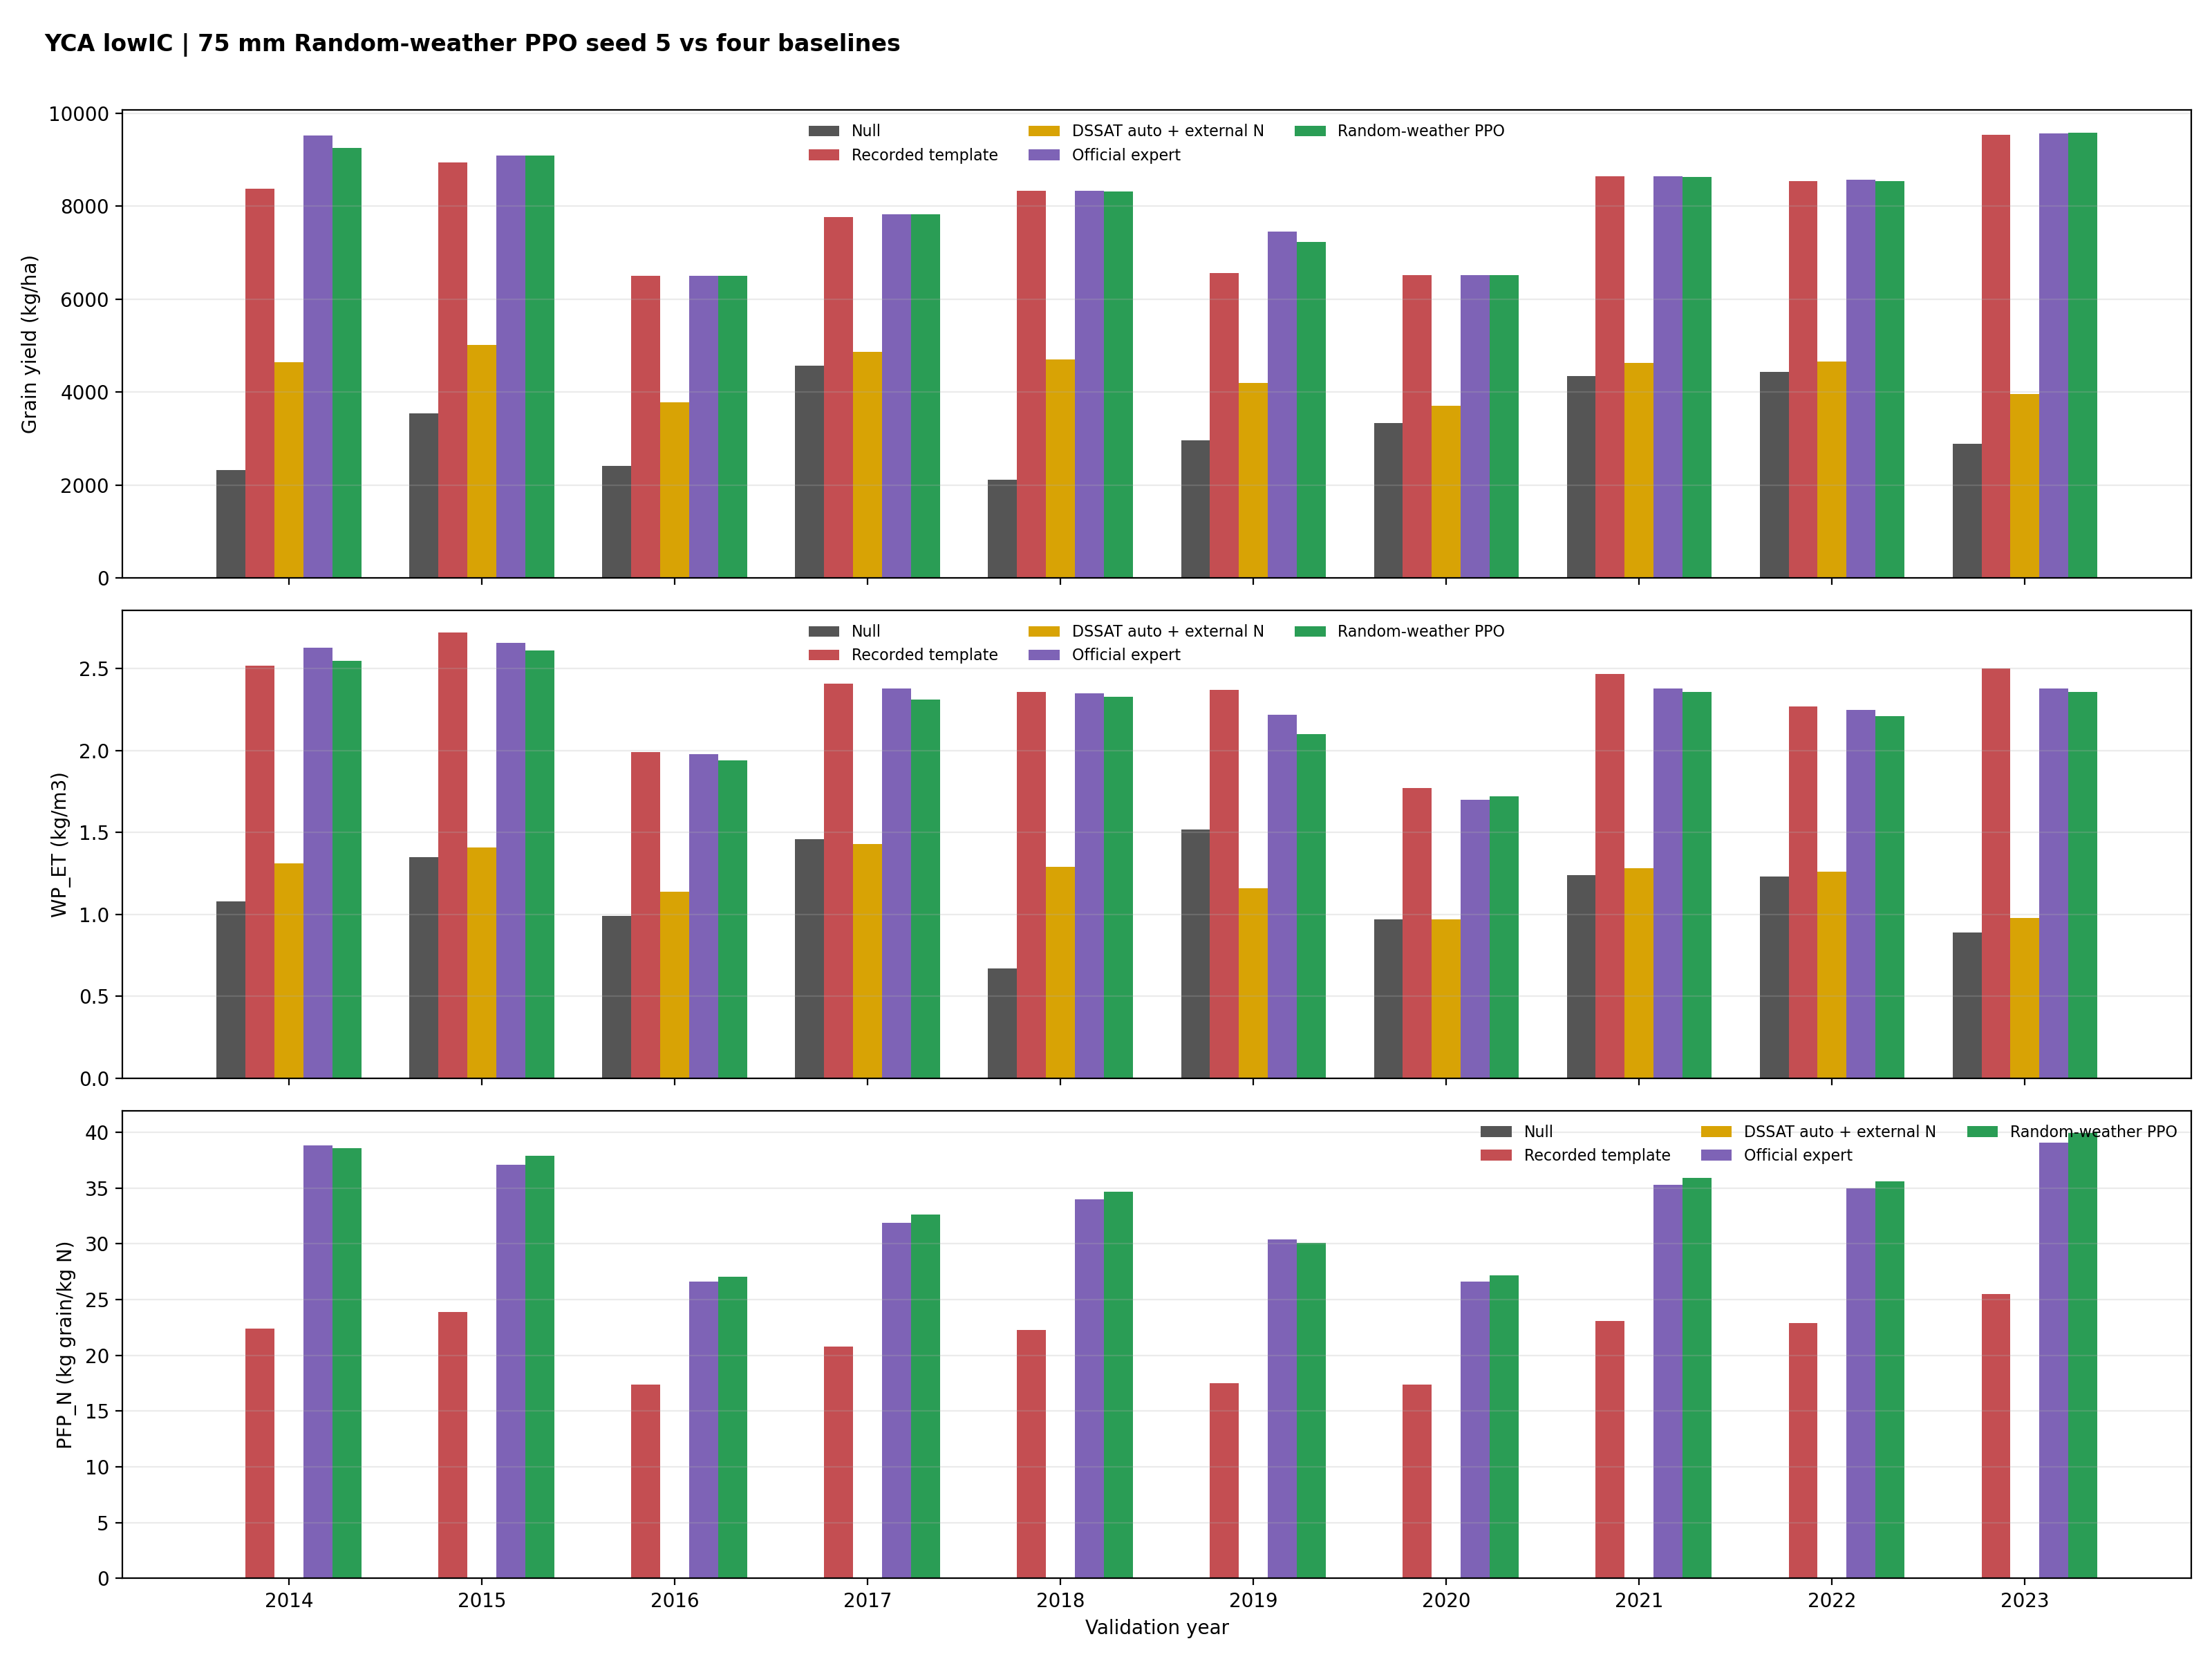

The data file committed next to this chart (first rows):
seed, year, scenario, yield, wp_et, pfp_n, irrigation, nitrogen, common_reward, canonical_reward, episode_return, episode_days, irrigation_event_count, nitrogen_event_count, management_event_count
5, 2014, null, 2317, 1.08, , 0.0, 0.0, 366.1, , , , , , 
5, 2014, recorded_farmer_template, 8378, 2.52, 22.4, 120.0, 374.0, 600.8, , , , , , 
5, 2014, dssat_auto_external_n, 4644, 1.31, , 202.0, 0.0, 511.6, , , , , , 
5, 2014, official_extension_expert, 9518, 2.63, 38.8, 229.0, 245.0, 865.1, , , , , , 
5, 2014, random_weather_ppo, 9253, 2.55, 38.55, 165.0, 240.0, 901.3, 0.9296, 0.9296, 107.0, 4.0, 5.0, 5.0
5, 2015, null, 3542, 1.35, , 0.0, 0.0, 559.6, , , , , , 
5, 2015, recorded_farmer_template, 8942, 2.72, 23.9, 120.0, 374.0, 689.9, , , , , , 
5, 2015, dssat_auto_external_n, 5020, 1.41, , 196.0, 0.0, 577.6, , , , , , 
5, 2015, official_extension_expert, 9089, 2.66, 37.1, 229.0, 245.0, 797.3, , , , , , 
5, 2015, random_weather_ppo, 9089, 2.61, 37.87, 165.0, 240.0, 875.3, 0.9441, 0.9441, 108.0, 4.0, 5.0, 5.0
5, 2016, null, 2405, 0.99, , 0.0, 0.0, 380, , , , , , 
5, 2016, recorded_farmer_template, 6508, 1.99, 17.4, 120.0, 374.0, 305.3, , , , , , 
5, 2016, dssat_auto_external_n, 3780, 1.14, , 175.0, 0.0, 405.1, , , , , , 
5, 2016, official_extension_expert, 6507, 1.98, 26.6, 199.0, 245.0, 422.3, , , , , , 
5, 2016, random_weather_ppo, 6497, 1.94, 27.07, 165.0, 240.0, 465.8, 0.5341, 0.5341, 99.0, 4.0, 5.0, 5.0
5, 2017, null, 4574, 1.46, , 0.0, 0.0, 722.7, , , , , , 
5, 2017, recorded_farmer_template, 7767, 2.41, 20.8, 120.0, 374.0, 504.3, , , , , , 
5, 2017, dssat_auto_external_n, 4867, 1.43, , 110.0, 0.0, 647.7, , , , , , 
5, 2017, official_extension_expert, 7820, 2.38, 31.9, 199.0, 245.0, 629.8, , , , , , 
5, 2017, random_weather_ppo, 7827, 2.31, 32.61, 165.0, 240.0, 676, 0.7449, 0.7449, 101.0, 4.0, 5.0, 5.0
5, 2018, null, 2109, 0.67, , 0.0, 0.0, 333.2, , , , , , 
5, 2018, recorded_farmer_template, 8328, 2.36, 22.3, 120.0, 374.0, 592.9, , , , , , 
5, 2018, dssat_auto_external_n, 4709, 1.29, , 156.0, 0.0, 572.9, , , , , , 
5, 2018, official_extension_expert, 8327, 2.35, 34.0, 199.0, 245.0, 709.9, , , , , , 
5, 2018, random_weather_ppo, 8323, 2.33, 34.68, 165.0, 240.0, 754.4, 0.8222, 0.8222, 93.0, 4.0, 5.0, 5.0
5, 2019, null, 2967, 1.52, , 0.0, 0.0, 468.8, , , , , , 
5, 2019, recorded_farmer_template, 6558, 2.37, 17.5, 120.0, 374.0, 313.2, , , , , , 
5, 2019, dssat_auto_external_n, 4192, 1.16, , 242.0, 0.0, 395.7, , , , , , 
5, 2019, official_extension_expert, 7454, 2.22, 30.4, 199.0, 245.0, 572, , , , , , 
5, 2019, random_weather_ppo, 7225, 2.1, 30.1, 165.0, 240.0, 580.8, 0.451, 0.451, 101.0, 4.0, 5.0, 5.0
5, 2020, null, 3336, 0.97, , 0.0, 0.0, 527.1, , , , , , 
5, 2020, recorded_farmer_template, 6518, 1.77, 17.4, 120.0, 374.0, 306.9, , , , , , 
5, 2020, dssat_auto_external_n, 3704, 0.97, , 110.0, 0.0, 464.2, , , , , , 
5, 2020, official_extension_expert, 6518, 1.7, 26.6, 229.0, 245.0, 391.1, , , , , , 
5, 2020, random_weather_ppo, 6517, 1.72, 27.15, 165.0, 240.0, 468.9, 0.5378, 0.5378, 104.0, 4.0, 5.0, 5.0
5, 2021, null, 4341, 1.24, , 0.0, 0.0, 685.9, , , , , , 
5, 2021, recorded_farmer_template, 8644, 2.47, 23.1, 120.0, 374.0, 642.8, , , , , , 
5, 2021, dssat_auto_external_n, 4626, 1.28, , 58.0, 0.0, 667.3, , , , , , 
5, 2021, official_extension_expert, 8641, 2.38, 35.3, 229.0, 245.0, 726.5, , , , , , 
5, 2021, random_weather_ppo, 8626, 2.36, 35.94, 165.0, 240.0, 802.1, 0.8698, 0.8698, 104.0, 4.0, 5.0, 5.0
5, 2022, null, 4433, 1.23, , 0.0, 0.0, 700.4, , , , , , 
5, 2022, recorded_farmer_template, 8547, 2.27, 22.9, 120.0, 374.0, 627.5, , , , , , 
5, 2022, dssat_auto_external_n, 4665, 1.26, , 59.0, 0.0, 672.3, , , , , , 
5, 2022, official_extension_expert, 8564, 2.25, 35.0, 199.0, 245.0, 747.3, , , , , , 
5, 2022, random_weather_ppo, 8543, 2.21, 35.6, 165.0, 240.0, 789.1, 0.8566, 0.8566, 102.0, 4.0, 5.0, 5.0
5, 2023, null, 2884, 0.89, , 0.0, 0.0, 455.7, , , , , , 
5, 2023, recorded_farmer_template, 9538, 2.5, 25.5, 120.0, 374.0, 784.1, , , , , , 
5, 2023, dssat_auto_external_n, 3964, 0.98, , 157.0, 0.0, 453.6, , , , , , 
5, 2023, official_extension_expert, 9568, 2.38, 39.1, 199.0, 245.0, 906, , , , , , 
5, 2023, random_weather_ppo, 9587, 2.36, 39.95, 165.0, 240.0, 954.1, 1.022, 1.022, 97.0, 4.0, 5.0, 5.0
